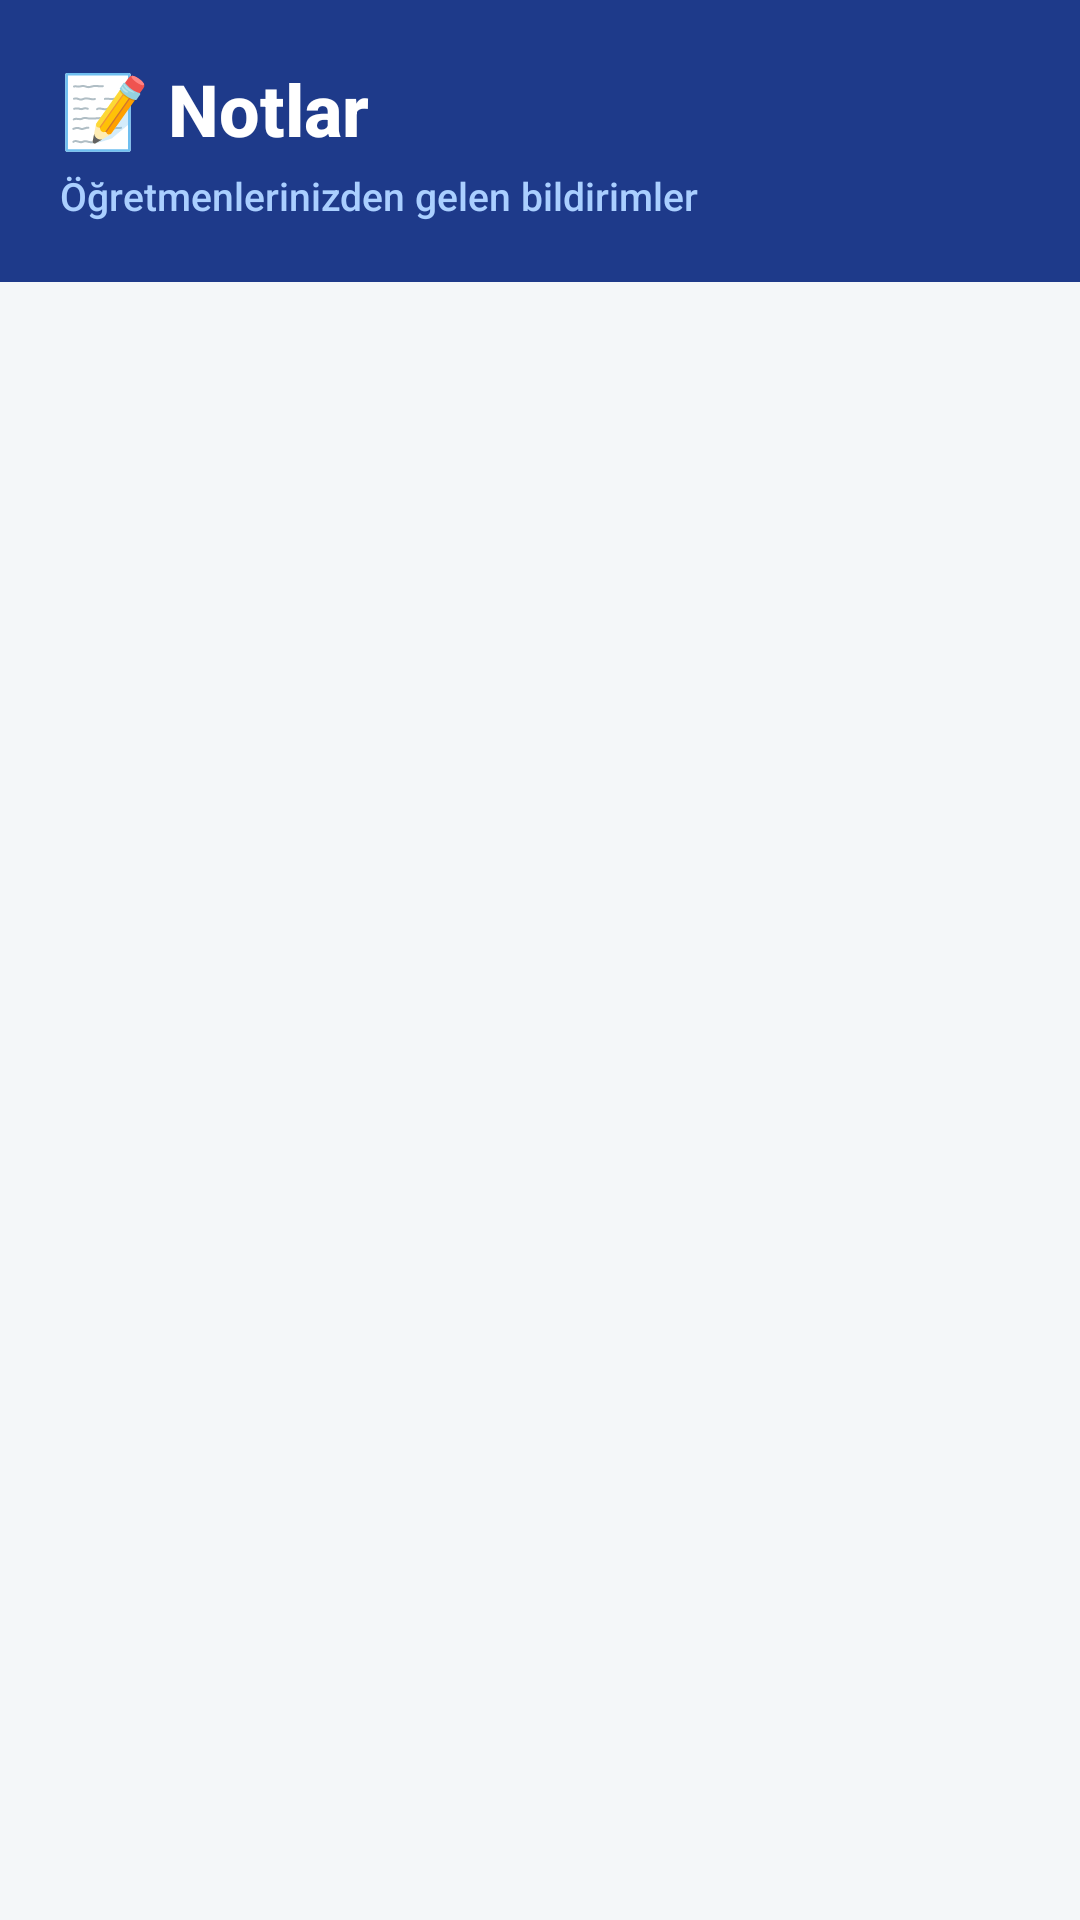

Here is an Android app screen rendered from its layout file. Give the layout XML and the strings, colors and styles it references.
<!-- AndroidManifest.xml: application theme Theme.TTMTALMobil -->
<!-- res/layout/fragment_notes.xml -->
<?xml version="1.0" encoding="utf-8"?>
<LinearLayout xmlns:android="http://schemas.android.com/apk/res/android"
    android:layout_width="match_parent"
    android:layout_height="match_parent"
    android:orientation="vertical"
    android:background="@color/backgroundColor">

    <LinearLayout
        android:layout_width="match_parent"
        android:layout_height="wrap_content"
        android:background="@color/primaryColor"
        android:orientation="vertical"
        android:padding="20dp">

        <TextView
            android:layout_width="match_parent"
            android:layout_height="wrap_content"
            android:text="📝 Notlar"
            android:textColor="@color/colorWhite"
            android:textSize="24sp"
            android:textStyle="bold" />

        <TextView
            android:layout_width="match_parent"
            android:layout_height="wrap_content"
            android:text="Öğretmenlerinizden gelen bildirimler"
            android:textColor="#AACFFF"
            android:textSize="13sp"
            android:layout_marginTop="4dp" />
    </LinearLayout>

    <LinearLayout
        android:id="@+id/layoutEmpty"
        android:layout_width="match_parent"
        android:layout_height="wrap_content"
        android:orientation="vertical"
        android:gravity="center"
        android:padding="48dp"
        android:visibility="gone">

        <TextView
            android:layout_width="wrap_content"
            android:layout_height="wrap_content"
            android:text="📭"
            android:textSize="48sp" />

        <TextView
            android:layout_width="wrap_content"
            android:layout_height="wrap_content"
            android:text="Henüz not eklenmemiş"
            android:textColor="@color/secondaryTextColor"
            android:textSize="16sp"
            android:layout_marginTop="12dp" />
    </LinearLayout>

    <FrameLayout
        android:layout_width="match_parent"
        android:layout_height="match_parent">

        <androidx.recyclerview.widget.RecyclerView
            android:id="@+id/rvNotes"
            android:layout_width="match_parent"
            android:layout_height="match_parent"
            android:paddingTop="8dp"
            android:paddingBottom="16dp"
            android:clipToPadding="false" />

        <ProgressBar
            android:id="@+id/progressNotes"
            android:layout_width="wrap_content"
            android:layout_height="wrap_content"
            android:layout_gravity="center"
            android:visibility="gone" />

    </FrameLayout>

</LinearLayout>
<!-- resources referenced by this layout -->
<resources>
  <color name="backgroundColor">#F4F7F9</color>
  <color name="colorWhite">#FFFFFF</color>
  <color name="primaryColor">#1E3A8A</color>
  <color name="secondaryTextColor">#6B7280</color>
  <style name="Theme.TTMTALMobil" parent="Theme.MaterialComponents.DayNight.NoActionBar">
          <item name="colorPrimary">@color/primaryColor</item>
          <item name="colorPrimaryVariant">@color/primaryDarkColor</item>
          <item name="colorOnPrimary">@color/colorWhite</item>
          
          <item name="colorSecondary">@color/colorAccent</item>
          <item name="colorSecondaryVariant">@color/colorAccent</item>
          <item name="colorOnSecondary">@color/colorWhite</item>
          
          <item name="android:colorBackground">@color/backgroundColor</item>
          <item name="colorSurface">@color/surfaceColor</item>
          
          <item name="android:statusBarColor">@color/primaryColor</item>
          
          
          <item name="colorControlHighlight">#33FFFFFF</item>
          
          
          <item name="android:fontFamily">sans-serif-medium</item>
      </style>
  <color name="primaryDarkColor">#0F172A</color>
  <color name="colorAccent">#F59E0B</color>
  <color name="surfaceColor">#FFFFFF</color>
</resources>
